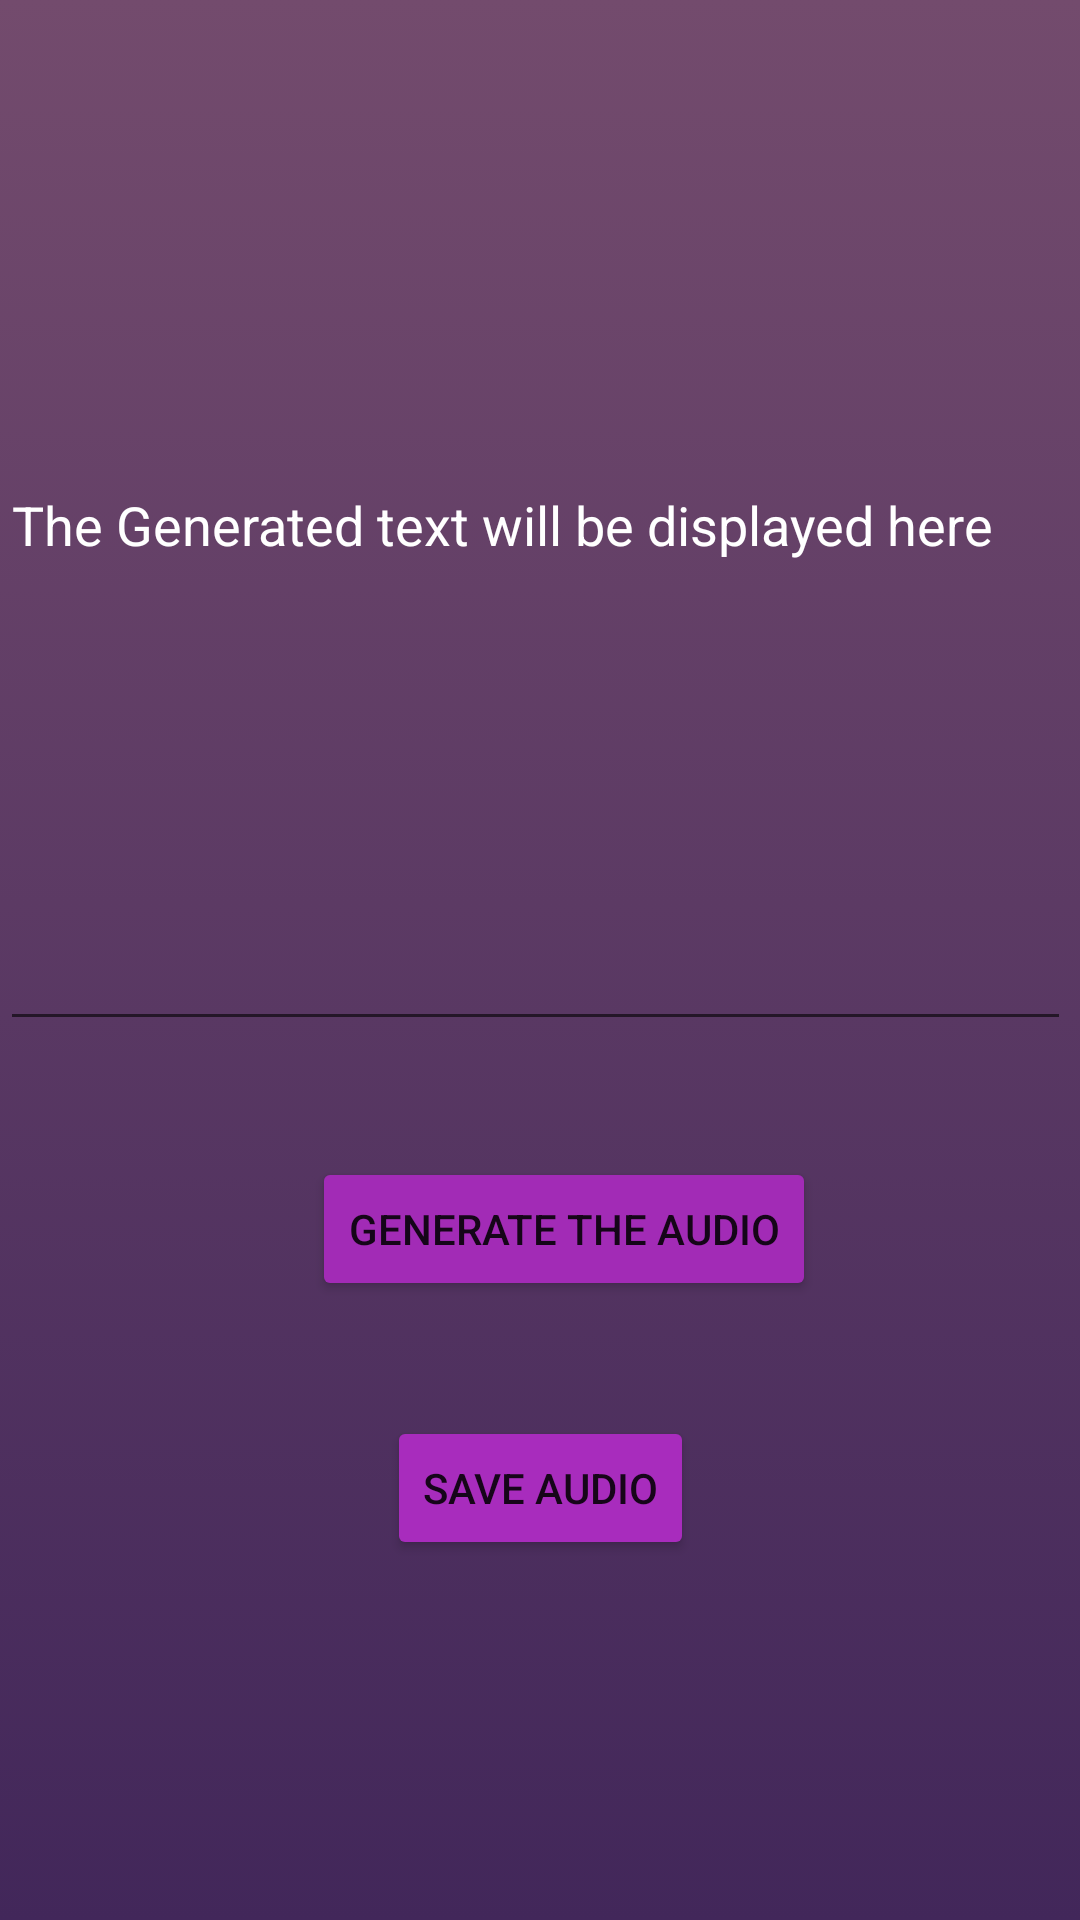

The Android layout XML behind this screen, and the referenced resources:
<!-- AndroidManifest.xml: application theme Theme.VaagmiReadingAssistant -->
<!-- res/layout/activity_main2.xml -->
<?xml version="1.0" encoding="utf-8"?>
<androidx.constraintlayout.widget.ConstraintLayout xmlns:android="http://schemas.android.com/apk/res/android"
    xmlns:app="http://schemas.android.com/apk/res-auto"
    xmlns:tools="http://schemas.android.com/tools"
    android:layout_width="match_parent"
    android:background="@drawable/gradient_background"
    android:layout_height="match_parent"
    tools:context=".MainActivity2">

    <com.google.android.material.textfield.TextInputLayout
        android:id="@+id/textInputLayout"
        android:layout_width="match_parent"
        android:layout_height="wrap_content"
        app:layout_constraintBottom_toBottomOf="parent"
        app:layout_constraintTop_toTopOf="parent"
        tools:layout_editor_absoluteX="190dp">

    </com.google.android.material.textfield.TextInputLayout>

    <com.google.android.material.textfield.TextInputEditText
        android:id="@+id/textInputEditText"
        android:layout_width="357dp"
        android:layout_height="347dp"
        android:hint="The Generated text will be displayed here"
        android:textColor="@color/ic_launcher_background"
        android:textColorHint="#FFFFFF"
        tools:layout_editor_absoluteX="27dp"
        tools:layout_editor_absoluteY="34dp" />

    <Button
        android:id="@+id/button3"
        android:layout_width="wrap_content"
        android:layout_height="wrap_content"
        android:layout_marginStart="104dp"
        android:layout_marginLeft="104dp"
        android:text="Generate the Audio"
        app:backgroundTint="#A22BB6"
        app:layout_constraintBottom_toTopOf="@+id/button5"
        app:layout_constraintStart_toStartOf="parent"
        app:layout_constraintTop_toBottomOf="@+id/textInputEditText" />

    <Button
        android:id="@+id/button5"
        android:layout_width="wrap_content"
        android:layout_height="wrap_content"
        android:layout_marginBottom="120dp"
        android:text="Save Audio"
        app:backgroundTint="#A82CBD"
        app:layout_constraintBottom_toBottomOf="parent"
        app:layout_constraintEnd_toEndOf="parent"
        app:layout_constraintStart_toStartOf="parent" />
</androidx.constraintlayout.widget.ConstraintLayout>
<!-- resources referenced by this layout -->
<resources>
  <!-- drawable gradient_background (drawable) -->
  <?xml version="1.0" encoding="utf-8"?>
  <selector xmlns:android="http://schemas.android.com/apk/res/android">
  <item>
      <shape>
          <gradient android:startColor="#42275a" android:endColor="#734b6d" android:angle="90" android:type="linear" />
      </shape>
  </item>
  </selector>
  <style name="Theme.VaagmiReadingAssistant" parent="Theme.MaterialComponents.DayNight.DarkActionBar">
          
          <item name="colorPrimary">@color/purple_200</item>
          <item name="colorPrimaryVariant">@color/purple_500</item>
          <item name="colorOnPrimary">@color/white</item>
          
          <item name="colorSecondary">@color/teal_200</item>
          <item name="colorSecondaryVariant">@color/teal_700</item>
          <item name="colorOnSecondary">@color/black</item>
          
          <item name="android:statusBarColor" tools:targetApi="l">?attr/colorPrimaryVariant</item>
          
      </style>
  <color name="purple_200">#9C51B6</color>
  <color name="purple_500">#FFBDF7</color>
  <color name="white">#FFFFFFFF</color>
  <color name="teal_200">#FF03DAC5</color>
  <color name="teal_700">#FF018786</color>
  <color name="black">#FF000000</color>
</resources>
